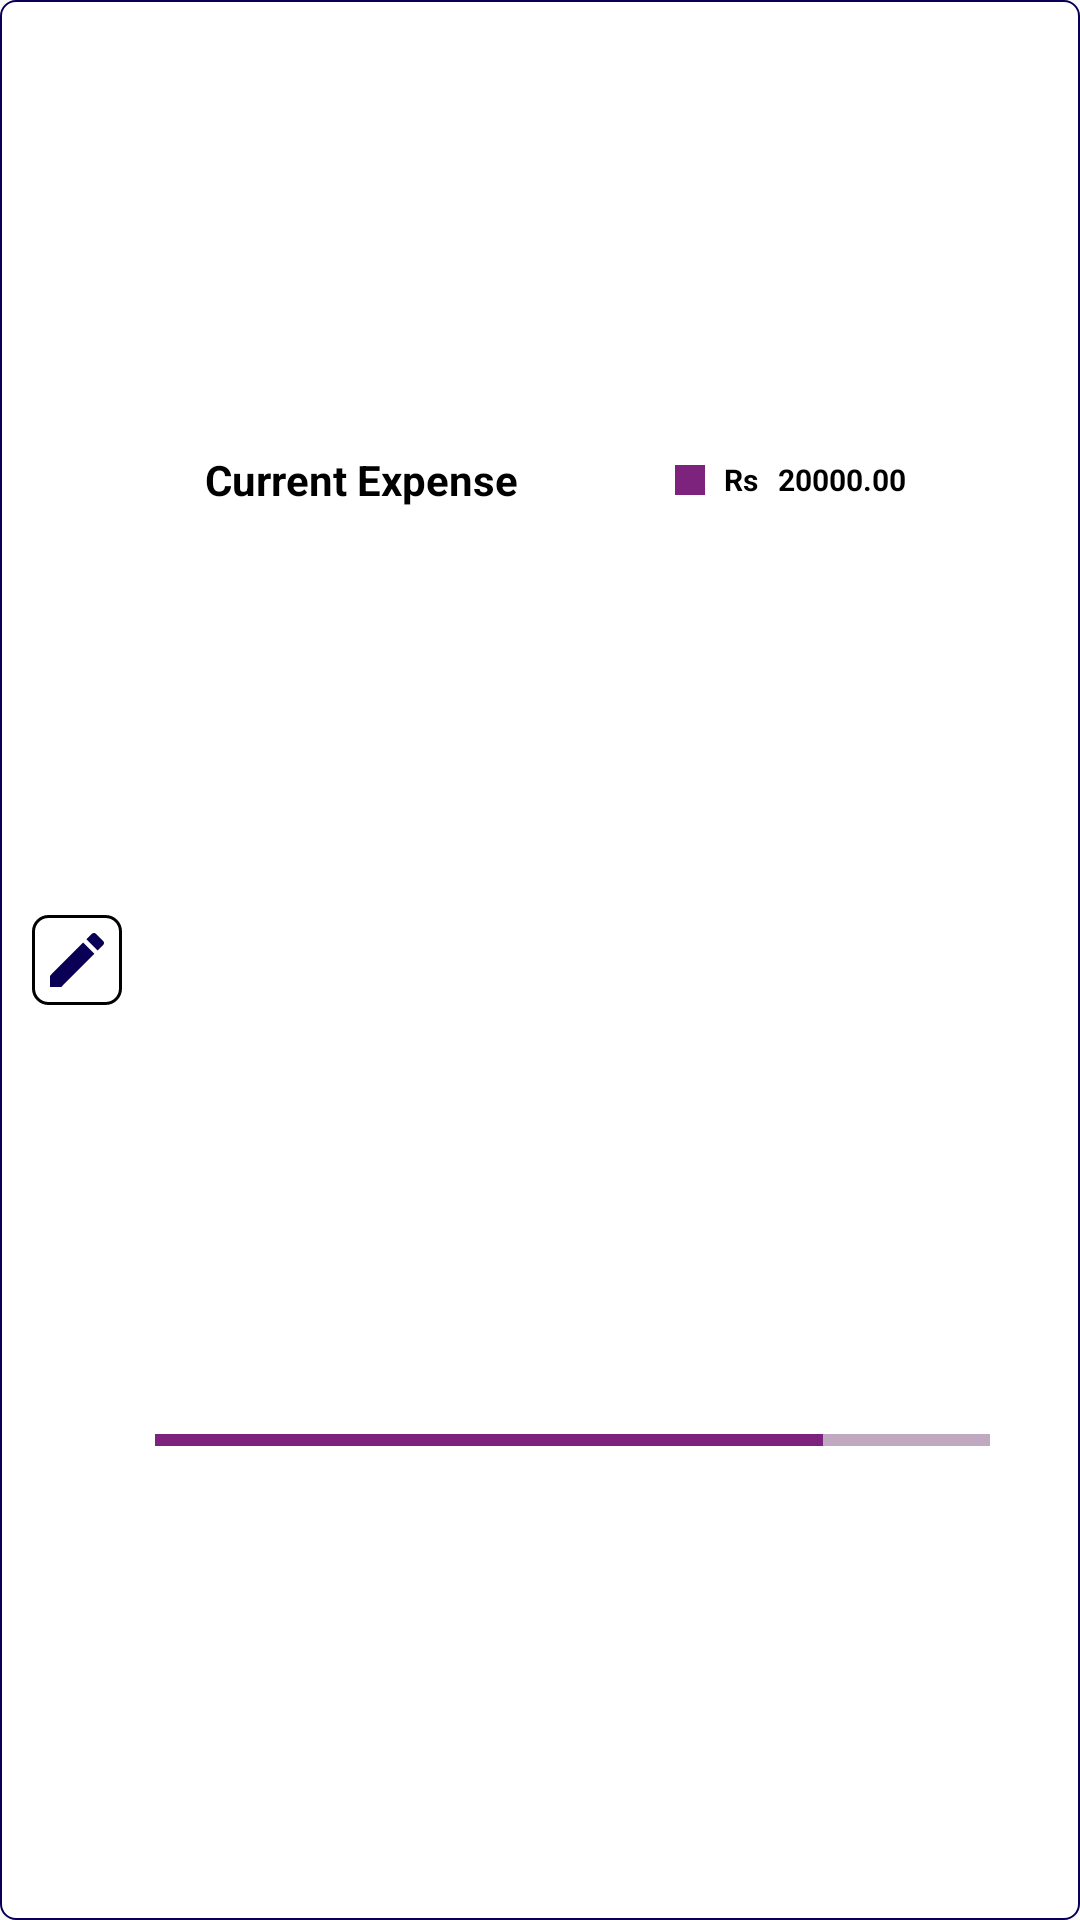

The Android layout XML behind this screen, and the referenced resources:
<!-- AndroidManifest.xml: application theme Theme.AppCompat.Light.NoActionBar -->
<!-- res/layout/single_item_expense.xml -->
<?xml version="1.0" encoding="utf-8"?>
<LinearLayout
    xmlns:android="http://schemas.android.com/apk/res/android"
    android:layout_width="match_parent"
    android:orientation="horizontal"
    android:weightSum="7"
    android:minHeight="50dp"
    android:background="@drawable/single_list_item_bg"
    android:layout_height="wrap_content">
    <LinearLayout
        android:layout_weight="6"
        android:layout_margin="10dp"
        android:layout_width="match_parent"
        android:layout_height="match_parent"
        android:gravity="center"
        android:orientation="vertical">
        <ImageButton
            android:layout_width="wrap_content"
            android:layout_height="wrap_content"
            android:maxHeight="40dp"
            android:minHeight="30dp"
            android:maxWidth="40dp"
            android:minWidth="30dp"
            android:background="@drawable/image_button_controller"
            android:src="@drawable/ic_edit_black_24dp"/>

    </LinearLayout>

    <LinearLayout
        android:layout_weight="1"
        android:weightSum="2"
        android:layout_width="match_parent"
        android:layout_height="match_parent"
        android:orientation="vertical">

        <LinearLayout
            android:weightSum="8"
            android:layout_weight="1"
            android:gravity="center"
            android:layout_marginLeft="5dp"
            android:layout_marginRight="25dp"
            android:layout_width="match_parent"
            android:layout_height="match_parent"
            android:orientation="horizontal">
            <TextView
                android:layout_weight="4"
                android:id="@+id/topic_label"
                android:layout_width="wrap_content"
                android:layout_height="wrap_content"
                android:layout_marginLeft="5dp"
                android:textAlignment="viewStart"
                android:text="Current Expense"
                android:textStyle="bold"
                android:textColor="@color/pureBlack"/>

            <View
                android:id="@+id/color_view"
                android:layout_width="10dp"
                android:layout_height="10dp"
                android:background="@color/expense"/>

            <TextView
                android:textAlignment="center"
                android:layout_weight="1"
                android:id="@+id/currency_label"
                android:layout_width="wrap_content"
                android:layout_height="wrap_content"
                android:text="Rs"
                android:textStyle="bold"
                android:textSize="10dp"
                android:textColor="@color/pureBlack"/>

            <TextView
                android:layout_weight="2"
                android:id="@+id/amount_label"
                android:layout_width="wrap_content"
                android:layout_height="wrap_content"
                android:text="20000.00"
                android:textStyle="bold"
                android:textSize="10dp"
                android:textColor="@color/pureBlack"/>

        </LinearLayout>
        <LinearLayout
            android:layout_weight="1"
            android:layout_width="match_parent"
            android:layout_height="match_parent"
            android:layout_marginRight="30dp"
            android:gravity="center"
            android:orientation="vertical">

            <ProgressBar
                android:layout_width="match_parent"
                style="@style/Widget.AppCompat.ProgressBar.Horizontal"
                android:progress="80"
                android:progressTint="@color/expense"
                android:secondaryProgress="100"
                android:secondaryProgressTint="@color/expense"
                android:layout_height="match_parent"/>

        </LinearLayout>

    </LinearLayout>

</LinearLayout>
<!-- resources referenced by this layout -->
<resources>
  <color name="expense">#7d237d</color>
  <color name="pureBlack">#000000</color>
  <!-- drawable ic_edit_black_24dp (drawable) -->
  <vector android:height="24dp" android:tint="#090056"
      android:viewportHeight="24.0" android:viewportWidth="24.0"
      android:width="24dp" xmlns:android="http://schemas.android.com/apk/res/android">
      <path android:fillColor="#FF000000" android:pathData="M3,17.25V21h3.75L17.81,9.94l-3.75,-3.75L3,17.25zM20.71,7.04c0.39,-0.39 0.39,-1.02 0,-1.41l-2.34,-2.34c-0.39,-0.39 -1.02,-0.39 -1.41,0l-1.83,1.83 3.75,3.75 1.83,-1.83z"/>
  </vector>
  <!-- drawable image_button_controller (drawable) -->
  <?xml version="1.0" encoding="utf-8"?>
  <selector xmlns:android="http://schemas.android.com/apk/res/android">
      <item android:state_pressed="false" android:drawable="@drawable/image_button_default"/>
      <item android:state_pressed="true" android:drawable="@drawable/image_button_press"/>
  </selector>
  <!-- drawable single_list_item_bg (drawable) -->
  <?xml version="1.0" encoding="utf-8"?>
  <shape xmlns:android="http://schemas.android.com/apk/res/android"
      android:shape="rectangle">
      <stroke android:color="#090056" android:width="0.5dp"/>
      <solid android:color="#FFFFFF"/>
      <corners android:radius="5dp"/>
  </shape>
  <!-- drawable image_button_default (drawable) -->
  <?xml version="1.0" encoding="utf-8"?>
  <shape xmlns:android="http://schemas.android.com/apk/res/android"
      android:shape="rectangle">
      <corners android:radius="5dp"/>
      <stroke android:width="1dp"/>
      <solid android:color="@color/pure"/>
  
  </shape>
  <!-- drawable image_button_press (drawable) -->
  <?xml version="1.0" encoding="utf-8"?>
  <shape xmlns:android="http://schemas.android.com/apk/res/android"
      android:shape="rectangle">
      <corners android:radius="5dp"/>
      <stroke android:width="1dp" android:color="@color/dark_blue"/>
      <solid android:color="#C8C7C7"/>
  
  </shape>
  <color name="pure">#ffffff</color>
  <color name="dark_blue">#090056</color>
</resources>
